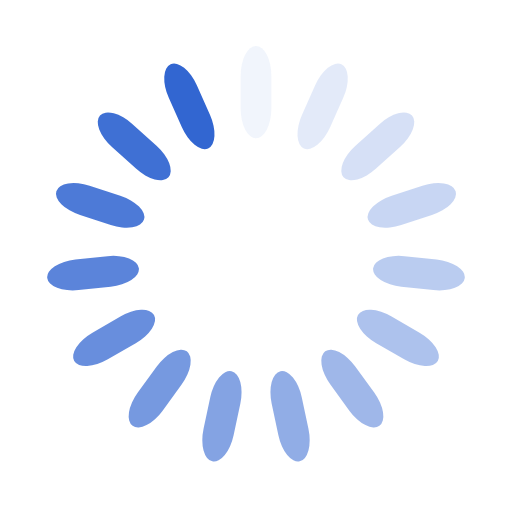
t = 0.00 s
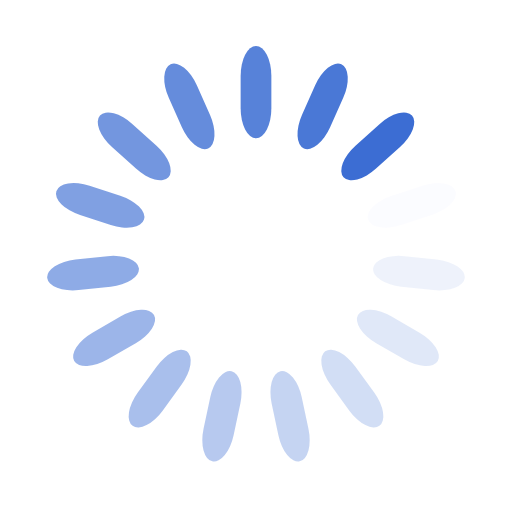
t = 0.25 s
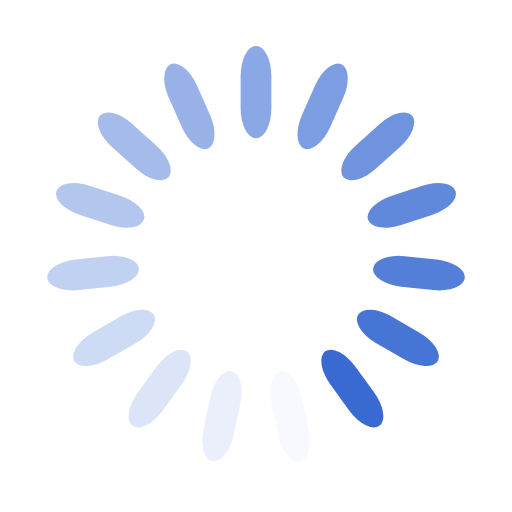
t = 0.50 s
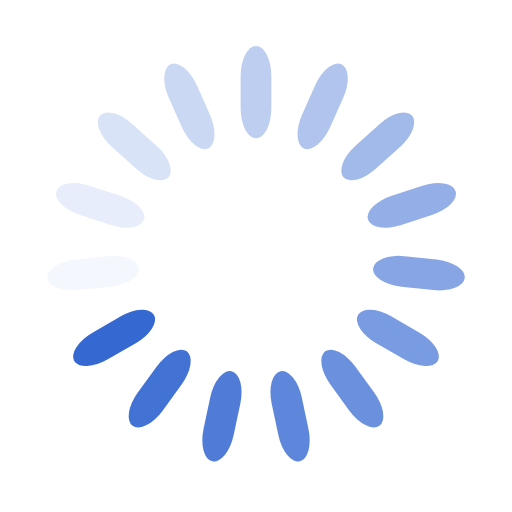
t = 0.75 s

The animated SVG that drew these frames (rendered in a browser with its animation timeline set to each time). Animation: 15 SMIL elements (animate=15); one cycle of 1.00 s, repeats indefinitely.

<svg class="lds-spinner" width="200px" height="200px" 
  xmlns="http://www.w3.org/2000/svg" 
  xmlns:xlink="http://www.w3.org/1999/xlink" viewBox="0 0 100 100" preserveAspectRatio="xMidYMid" style="background: transparent;">
  <g transform="rotate(0 50 50)">
    <rect x="47" y="9" rx="30.55" ry="5.8500000000000005" width="6" height="18" fill="rgb(50, 102, 209)">
      <animate attributeName="opacity" values="1;0" keyTimes="0;1" dur="1s" begin="-0.9333333333333333s" repeatCount="indefinite"></animate>
    </rect>
  </g>
  <g transform="rotate(24 50 50)">
    <rect x="47" y="9" rx="30.55" ry="5.8500000000000005" width="6" height="18" fill="rgb(50, 102, 209)">
      <animate attributeName="opacity" values="1;0" keyTimes="0;1" dur="1s" begin="-0.8666666666666667s" repeatCount="indefinite"></animate>
    </rect>
  </g>
  <g transform="rotate(48 50 50)">
    <rect x="47" y="9" rx="30.55" ry="5.8500000000000005" width="6" height="18" fill="rgb(50, 102, 209)">
      <animate attributeName="opacity" values="1;0" keyTimes="0;1" dur="1s" begin="-0.8s" repeatCount="indefinite"></animate>
    </rect>
  </g>
  <g transform="rotate(72 50 50)">
    <rect x="47" y="9" rx="30.55" ry="5.8500000000000005" width="6" height="18" fill="rgb(50, 102, 209)">
      <animate attributeName="opacity" values="1;0" keyTimes="0;1" dur="1s" begin="-0.7333333333333333s" repeatCount="indefinite"></animate>
    </rect>
  </g>
  <g transform="rotate(96 50 50)">
    <rect x="47" y="9" rx="30.55" ry="5.8500000000000005" width="6" height="18" fill="rgb(50, 102, 209)">
      <animate attributeName="opacity" values="1;0" keyTimes="0;1" dur="1s" begin="-0.6666666666666666s" repeatCount="indefinite"></animate>
    </rect>
  </g>
  <g transform="rotate(120 50 50)">
    <rect x="47" y="9" rx="30.55" ry="5.8500000000000005" width="6" height="18" fill="rgb(50, 102, 209)">
      <animate attributeName="opacity" values="1;0" keyTimes="0;1" dur="1s" begin="-0.6s" repeatCount="indefinite"></animate>
    </rect>
  </g>
  <g transform="rotate(144 50 50)">
    <rect x="47" y="9" rx="30.55" ry="5.8500000000000005" width="6" height="18" fill="rgb(50, 102, 209)">
      <animate attributeName="opacity" values="1;0" keyTimes="0;1" dur="1s" begin="-0.5333333333333333s" repeatCount="indefinite"></animate>
    </rect>
  </g>
  <g transform="rotate(168 50 50)">
    <rect x="47" y="9" rx="30.55" ry="5.8500000000000005" width="6" height="18" fill="rgb(50, 102, 209)">
      <animate attributeName="opacity" values="1;0" keyTimes="0;1" dur="1s" begin="-0.4666666666666667s" repeatCount="indefinite"></animate>
    </rect>
  </g>
  <g transform="rotate(192 50 50)">
    <rect x="47" y="9" rx="30.55" ry="5.8500000000000005" width="6" height="18" fill="rgb(50, 102, 209)">
      <animate attributeName="opacity" values="1;0" keyTimes="0;1" dur="1s" begin="-0.4s" repeatCount="indefinite"></animate>
    </rect>
  </g>
  <g transform="rotate(216 50 50)">
    <rect x="47" y="9" rx="30.55" ry="5.8500000000000005" width="6" height="18" fill="rgb(50, 102, 209)">
      <animate attributeName="opacity" values="1;0" keyTimes="0;1" dur="1s" begin="-0.3333333333333333s" repeatCount="indefinite"></animate>
    </rect>
  </g>
  <g transform="rotate(240 50 50)">
    <rect x="47" y="9" rx="30.55" ry="5.8500000000000005" width="6" height="18" fill="rgb(50, 102, 209)">
      <animate attributeName="opacity" values="1;0" keyTimes="0;1" dur="1s" begin="-0.26666666666666666s" repeatCount="indefinite"></animate>
    </rect>
  </g>
  <g transform="rotate(264 50 50)">
    <rect x="47" y="9" rx="30.55" ry="5.8500000000000005" width="6" height="18" fill="rgb(50, 102, 209)">
      <animate attributeName="opacity" values="1;0" keyTimes="0;1" dur="1s" begin="-0.2s" repeatCount="indefinite"></animate>
    </rect>
  </g>
  <g transform="rotate(288 50 50)">
    <rect x="47" y="9" rx="30.55" ry="5.8500000000000005" width="6" height="18" fill="rgb(50, 102, 209)">
      <animate attributeName="opacity" values="1;0" keyTimes="0;1" dur="1s" begin="-0.13333333333333333s" repeatCount="indefinite"></animate>
    </rect>
  </g>
  <g transform="rotate(312 50 50)">
    <rect x="47" y="9" rx="30.55" ry="5.8500000000000005" width="6" height="18" fill="rgb(50, 102, 209)">
      <animate attributeName="opacity" values="1;0" keyTimes="0;1" dur="1s" begin="-0.06666666666666667s" repeatCount="indefinite"></animate>
    </rect>
  </g>
  <g transform="rotate(336 50 50)">
    <rect x="47" y="9" rx="30.55" ry="5.8500000000000005" width="6" height="18" fill="rgb(50, 102, 209)">
      <animate attributeName="opacity" values="1;0" keyTimes="0;1" dur="1s" begin="0s" repeatCount="indefinite"></animate>
    </rect>
  </g>
</svg>
